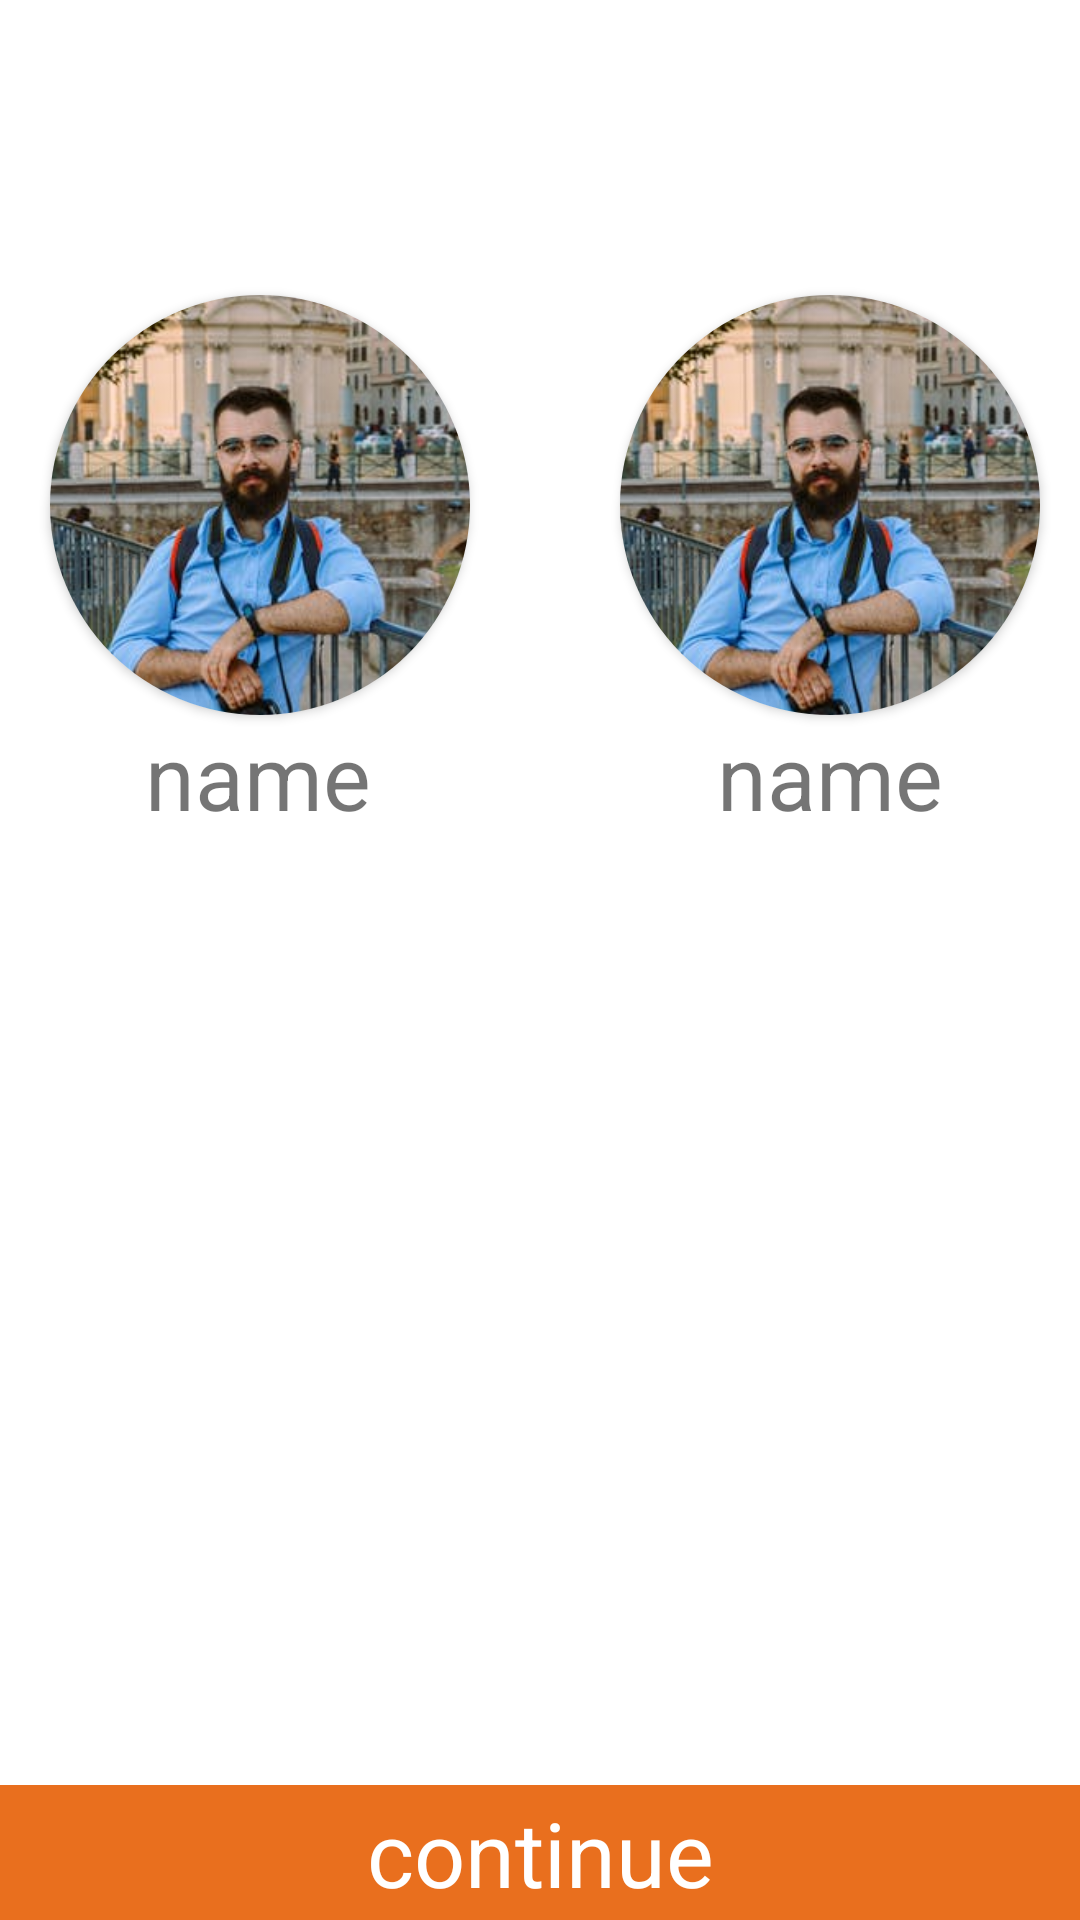

Produce the Android XML layout that renders to this screen, including the resource entries it uses.
<!-- AndroidManifest.xml: application theme Theme.RobinAsistant -->
<!-- res/layout/activity_choose_user.xml -->
<?xml version="1.0" encoding="utf-8"?>
<androidx.constraintlayout.widget.ConstraintLayout xmlns:android="http://schemas.android.com/apk/res/android"
    xmlns:app="http://schemas.android.com/apk/res-auto"
    xmlns:tools="http://schemas.android.com/tools"
    android:layout_width="match_parent"
    android:layout_height="match_parent"
    tools:context=".ChooseUser">

    <TextView
        android:id="@+id/ContinueButton"
        android:layout_width="0dp"
        android:layout_height="45dp"
        android:background="@color/Oranje"
        android:gravity="center"
        android:text="continue"
        android:textAlignment="center"
        android:textColor="@color/white"
        android:textSize="30sp"
        app:layout_constraintBottom_toBottomOf="parent"
        app:layout_constraintEnd_toEndOf="parent"
        app:layout_constraintHorizontal_bias="1.0"
        app:layout_constraintStart_toStartOf="parent" />

    <ImageView
        android:id="@+id/testimage"
        android:layout_width="34dp"
        android:layout_height="36dp"
        android:layout_marginStart="373dp"
        android:layout_marginEnd="4dp"
        android:background="@color/Oranje"
        app:layout_constraintBottom_toBottomOf="parent"
        app:layout_constraintEnd_toEndOf="parent"
        app:layout_constraintStart_toStartOf="parent"
        app:layout_constraintTop_toTopOf="parent"
        app:layout_constraintVertical_bias="0.015" />

    <ScrollView
        android:layout_width="413dp"
        android:layout_height="0dp"
        android:layout_marginTop="13dp"
        app:layout_constraintBottom_toTopOf="@+id/ContinueButton"
        app:layout_constraintEnd_toEndOf="parent"
        app:layout_constraintHorizontal_bias="0.444"
        app:layout_constraintStart_toStartOf="parent"
        app:layout_constraintTop_toBottomOf="@+id/testimage">

        <LinearLayout
            android:layout_width="match_parent"
            android:layout_height="match_parent"
            android:orientation="vertical">

            <TableLayout
                android:id="@+id/users"
                android:layout_width="match_parent"
                android:layout_height="match_parent">

                <TableRow
                    android:layout_width="match_parent"
                    android:layout_height="match_parent">

                    <LinearLayout
                        android:layout_width="match_parent"
                        android:layout_height="match_parent"
                        android:orientation="horizontal">

                        <androidx.constraintlayout.widget.ConstraintLayout
                            android:layout_width="wrap_content"
                            android:layout_height="wrap_content">

                            <androidx.cardview.widget.CardView
                                android:id="@+id/corners1"
                                android:layout_width="140dp"
                                android:layout_height="140dp"
                                android:layout_marginStart="40dp"
                                android:layout_marginEnd="25dp"
                                android:background="@color/white"
                                app:cardCornerRadius="360dp"
                                app:layout_constraintBottom_toBottomOf="parent"
                                app:layout_constraintEnd_toEndOf="parent"
                                app:layout_constraintStart_toStartOf="parent"
                                app:layout_constraintTop_toTopOf="parent">

                                <ImageView
                                    android:id="@+id/testo1"
                                    android:layout_width="match_parent"
                                    android:layout_height="match_parent"
                                    android:src="@drawable/mike_andrei_433" />
                            </androidx.cardview.widget.CardView>

                            <TextView
                                android:id="@+id/userName1"
                                android:layout_width="wrap_content"
                                android:layout_height="wrap_content"
                                android:layout_marginStart="15dp"
                                android:text="name"
                                android:textSize="30sp"
                                app:layout_constraintBottom_toBottomOf="parent"
                                app:layout_constraintEnd_toEndOf="parent"
                                app:layout_constraintHorizontal_bias="0.495"
                                app:layout_constraintStart_toStartOf="parent"
                                app:layout_constraintTop_toBottomOf="@+id/corners1"
                                app:layout_constraintVertical_bias="0.0" />
                        </androidx.constraintlayout.widget.ConstraintLayout>

                        <androidx.constraintlayout.widget.ConstraintLayout
                            android:layout_width="wrap_content"
                            android:layout_height="wrap_content">

                            <androidx.cardview.widget.CardView
                                android:id="@+id/corners"
                                android:layout_width="140dp"
                                android:layout_height="140dp"
                                android:layout_marginStart="25dp"
                                android:layout_marginEnd="40dp"
                                android:background="@color/white"
                                app:cardCornerRadius="360dp"
                                app:layout_constraintBottom_toBottomOf="parent"
                                app:layout_constraintEnd_toEndOf="parent"
                                app:layout_constraintStart_toStartOf="parent"
                                app:layout_constraintTop_toTopOf="parent">

                                <ImageView
                                    android:id="@+id/testo"
                                    android:layout_width="match_parent"
                                    android:layout_height="match_parent"
                                    android:src="@drawable/mike_andrei_433" />
                            </androidx.cardview.widget.CardView>

                            <TextView
                                android:id="@+id/userName"
                                android:layout_width="wrap_content"
                                android:layout_height="wrap_content"
                                android:layout_marginEnd="15dp"
                                android:text="name"
                                android:textSize="30sp"
                                app:layout_constraintBottom_toBottomOf="parent"
                                app:layout_constraintEnd_toEndOf="parent"
                                app:layout_constraintStart_toStartOf="parent"
                                app:layout_constraintTop_toBottomOf="@+id/corners"
                                app:layout_constraintVertical_bias="0.0" />

                        </androidx.constraintlayout.widget.ConstraintLayout>
                    </LinearLayout>

                </TableRow>

            </TableLayout>
        </LinearLayout>
    </ScrollView>

</androidx.constraintlayout.widget.ConstraintLayout>
<!-- resources referenced by this layout -->
<resources>
  <color name="Oranje">#E96F1E</color>
  <color name="white">#FFFFFFFF</color>
  <!-- drawable mike_andrei_433: jpeg bitmap (drawable, 16515 bytes) -->
  <style name="Theme.RobinAsistant" parent="Theme.MaterialComponents.DayNight.DarkActionBar">
          
          <item name="colorPrimary">@color/purple_500</item>
          <item name="colorPrimaryVariant">@color/purple_700</item>
          <item name="colorOnPrimary">@color/white</item>
          
          <item name="colorSecondary">@color/teal_200</item>
          <item name="colorSecondaryVariant">@color/teal_700</item>
          <item name="colorOnSecondary">@color/black</item>
          
          <item name="android:statusBarColor" tools:targetApi="l">?attr/colorPrimaryVariant</item>
          
      </style>
  <color name="black">#FF000000</color>
  <!-- not gathered from this repository: default colours our renderer supplied (Android Studio template values) -->
  <color name="purple_500">#FF6200EE</color>
  <color name="purple_700">#FF3700B3</color>
  <color name="teal_200">#FF03DAC5</color>
  <color name="teal_700">#FF018786</color>
</resources>
